Run: headless pygame with SDL's dummy video driver; simulated clock (each Clock.tick advances the game by its frame time, no real sleeping); random seed 0; keys injected as events and as key.get_pressed() state; no mouse input.
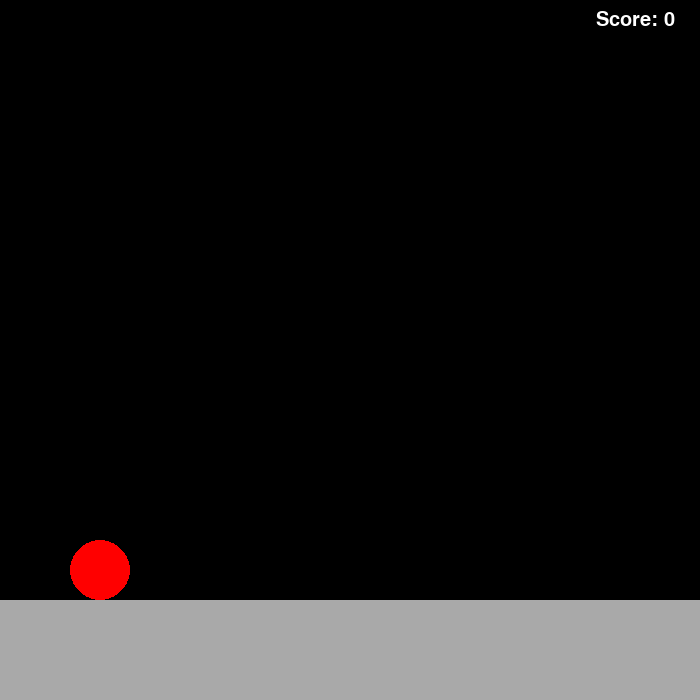
Frame 1 of 4 · flips 1–60 · no input
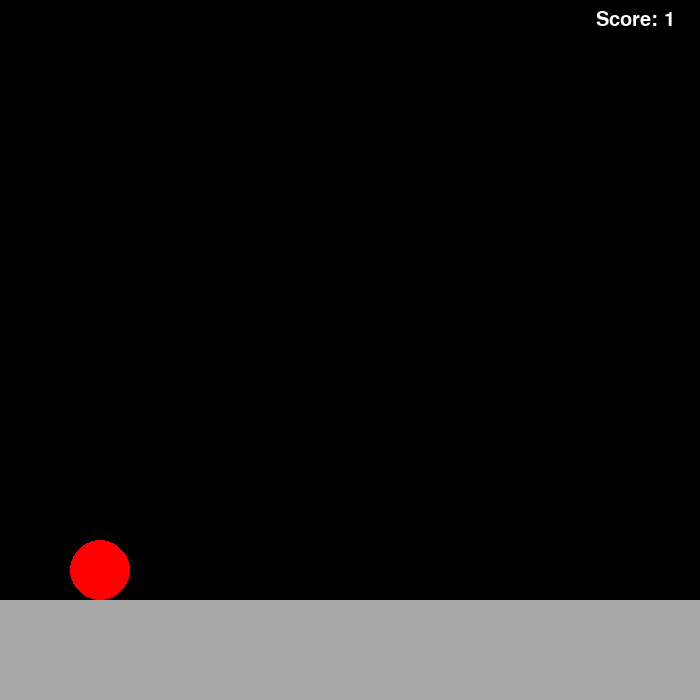
Frame 2 of 4 · flips 61–180 · tapped SPACE, RETURN · held RIGHT (→), D
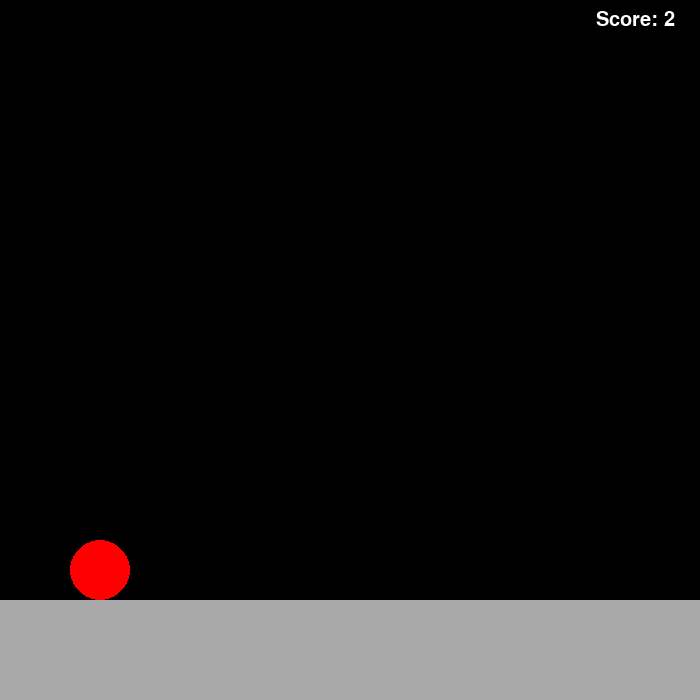
Frame 3 of 4 · flips 181–300 · held DOWN (↓), S
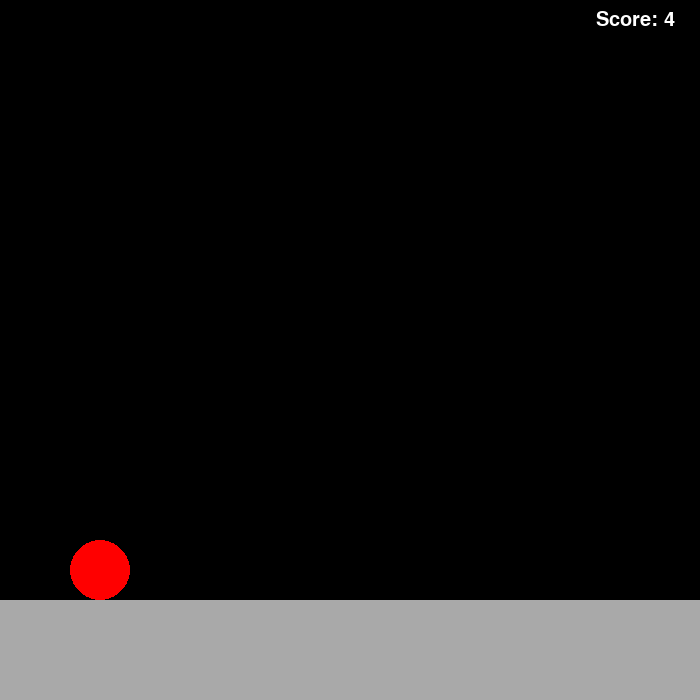
Frame 4 of 4 · flips 301–420 · held LEFT (←), A, UP (↑), W

The pygame program that drew these frames:

import pygame

class JetPackJoyRide:
    def __init__(self):
        pygame.init()
        self.screen = pygame.display.set_mode((700 , 700))
        pygame.display.set_caption("JetPack JoyRide")
        self.screen_height = 700
        self.screen_width = 700
        # Game properties
        self.circle_pos = [100, 350]
        self.agent_radius = 30
        self.rect = pygame.Rect(0, self.screen_width - 100 , self.screen_width, 100)
        self.rect_color = (169, 169, 169)
        self.clock = pygame.time.Clock()
        self.running = True
        self.score = 0
        self.score_pos = (self.screen_width-25 , 10)
        # Physics
        self.gravity = 5
        self.upward_force = 10  # how strong the jetpack push is

    def draw_agent(self):
        pygame.draw.circle(self.screen, "red", self.circle_pos, self.agent_radius)

    def draw(self):
        self.screen.fill("black")
        pygame.draw.rect(self.screen, self.rect_color, self.rect)

        # draw score text
        font = pygame.font.SysFont("comicsans", 30)
        text = font.render("Score: " + str(int(self.score//10)), True, (255, 255, 255))
        text_rect = text.get_rect()
        text_rect.topright = self.score_pos  # visible at top-left corner
        self.screen.blit(text, text_rect)
        # draw player
        self.draw_agent()
    def increase_score(self):
        self.score += 0.1;
    def run(self):
        while self.running:
            for event in pygame.event.get():
                if event.type == pygame.QUIT:
                    self.running = False

            # check continuous key presses
            keys = pygame.key.get_pressed()
            if keys[pygame.K_SPACE]:
                if self.circle_pos[1] - self.agent_radius >= 0 :
                    self.circle_pos[1] -= self.upward_force

                    # apply gravity (fall down when not pressing space)
            if self.circle_pos[1] + self.agent_radius < self.rect.top:
                self.circle_pos[1] += self.gravity

            # draw everything
            self.draw()
            self.increase_score()
            pygame.display.update()
            self.clock.tick(60)

        pygame.quit()


if __name__ == "__main__":
    game = JetPackJoyRide()
    game.run()
